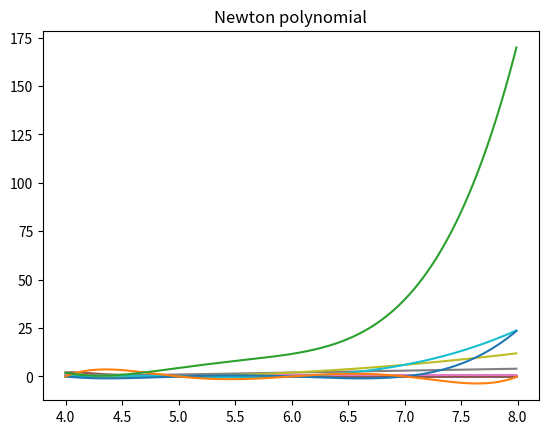

Recreate this plot in Python.
import matplotlib.pyplot as plt
import numpy as np

# xs = list(map(float, input("Enter all x").split(" ")))
# ys = list(map(float, input("Enter all y").split(" ")))

xs = [4, 5, 6, 7, 8]
ys = [2.0, 2.3607, 2.44949, 2.64575, 2.828483]

n = len(xs)

def lagrange_p(x):
    num = 1
    den = 1

    ps = []
    fx = 0

    for x1 in xs:
        for each in xs:
            if each == x1:
                continue
            num *= (x - each)
            den *= (x1 - each)
        ps.append(num / den)
    for yi, pi in zip(ys, ps):
        fx += yi*pi
    ps.append(fx)
    
    return ps

def newton_p(x):
    
    ps = [1]

    fx = 0

    for x1 in xs:
        p = ps[-1]*(x - x1)
        ps.append(p)
    for yi, pi in zip(ys, ps):
        fx += yi*pi
    ps.append(fx)
    return ps
        
            

# print(p(0))
x_tests = np.arange(4, 8, 0.01)
plt.title("Lagrange polynomial")
plt.plot(x_tests, [lagrange_p(i) for i in x_tests])
plt.show()

plt.title("Newton polynomial")
plt.plot(x_tests, [newton_p(i) for i in x_tests])
plt.show()